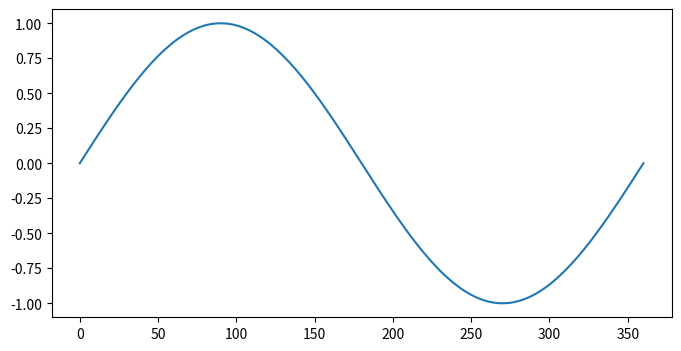

This chart was generated by the following Python code: (Note: this script raises an exception after producing the figure.)
#системные библиотеки
from pathlib import Path

#библиотеки для обработки и выведеня  данных

import numpy as np
import matplotlib.pyplot as plt

########################################################

angles = np.linspace(0,360,181)
radians =  np.deg2rad(angles)

fig, ax = plt.subplots(figsize = (8,4))
ax.plot(angles,np.sin(radians),label = "Синус", color = "tab:blue")
ax.plot(angles,cos)
ax.set_xlabel("Угол, градусы")
ax.set_ylabel("Значение функции")
ax.set_title("График зависимости тригонометрических функций от аргумента")
ax.grid(True)
ax.legend()

#Сохранение значений функций в файл

output_directory = Path(__file__).resolve().parent / "results"
output_directory.mkdir(exist_ok=True)

#Сохранение изображения графика на компьютер

fig.savefig(output_directory/"trigonometry_plot", dpi = 150)
plt.show()
